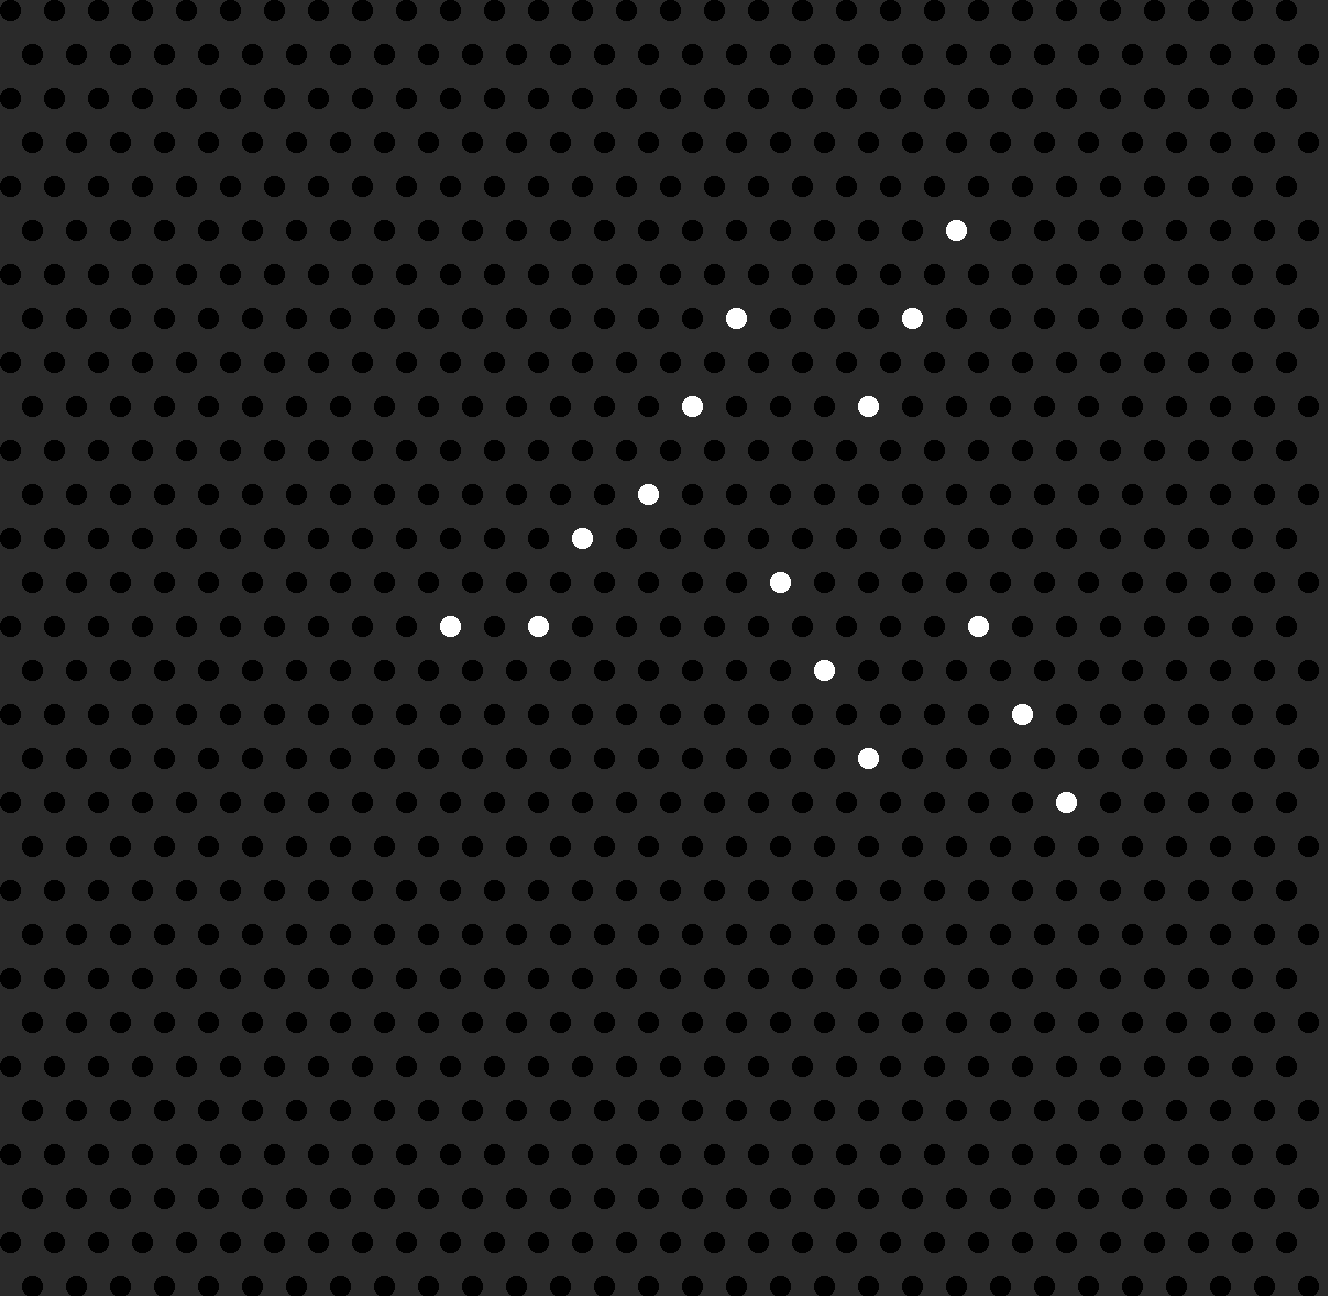

The data file committed next to this chart (first rows):
10, 10, 0
32, 54, 0
10, 98, 0
32, 142, 0
10, 186, 0
32, 230, 0
10, 274, 0
32, 318, 0
10, 362, 0
32, 406, 0
10, 450, 0
32, 494, 0
10, 538, 0
32, 582, 0
10, 626, 0
32, 670, 0
10, 714, 0
32, 758, 0
10, 802, 0
32, 846, 0
10, 890, 0
32, 934, 0
10, 978, 0
32, 1022, 0
10, 1066, 0
32, 1110, 0
10, 1154, 0
32, 1198, 0
10, 1242, 0
32, 1286, 0
54, 10, 0
76, 54, 0
54, 98, 0
76, 142, 0
54, 186, 0
76, 230, 0
54, 274, 0
76, 318, 0
54, 362, 0
76, 406, 0
54, 450, 0
76, 494, 0
54, 538, 0
76, 582, 0
54, 626, 0
76, 670, 0
54, 714, 0
76, 758, 0
54, 802, 0
76, 846, 0
54, 890, 0
76, 934, 0
54, 978, 0
76, 1022, 0
54, 1066, 0
76, 1110, 0
54, 1154, 0
76, 1198, 0
54, 1242, 0
76, 1286, 0
98, 10, 0
... 839 more rows
